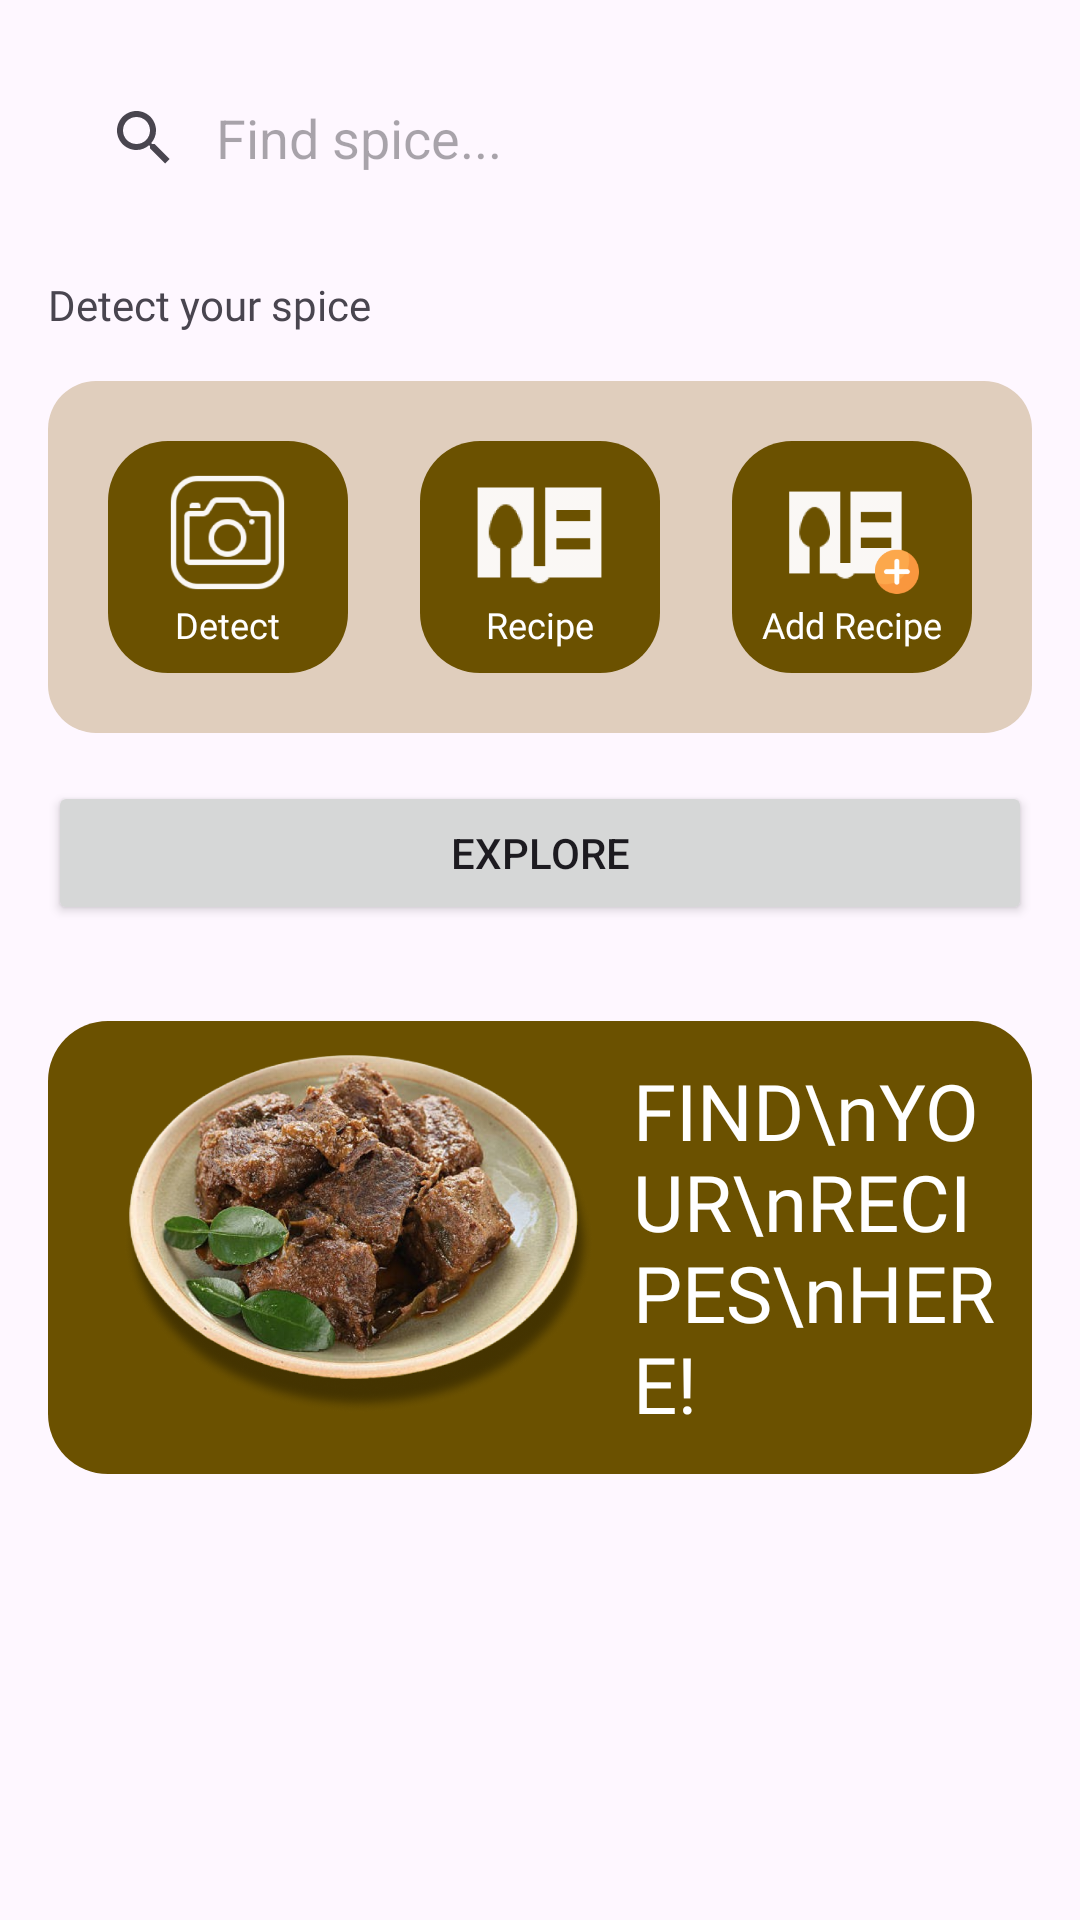

The Android layout XML behind this screen, and the referenced resources:
<!-- AndroidManifest.xml: application theme Theme.Herbs -->
<!-- res/layout/fragment_home.xml -->
<?xml version="1.0" encoding="utf-8"?>
<androidx.constraintlayout.widget.ConstraintLayout xmlns:android="http://schemas.android.com/apk/res/android"
    xmlns:app="http://schemas.android.com/apk/res-auto"
    xmlns:tools="http://schemas.android.com/tools"
    android:id="@+id/main"
    android:layout_width="match_parent"
    android:layout_height="match_parent"
    tools:context=".HomeFragment">

    <ScrollView
        android:fillViewport="true"
        android:layout_width="match_parent"
        android:layout_height="match_parent">

        <androidx.constraintlayout.widget.ConstraintLayout
            android:paddingBottom="32dp"
            android:layout_width="match_parent"
            android:layout_height="match_parent">

            <LinearLayout
                android:id="@+id/linearLayout"
                android:layout_width="0dp"
                android:layout_height="wrap_content"
                android:layout_margin="16dp"
                android:gravity="center_vertical"
                android:weightSum="5"
                app:layout_constraintEnd_toEndOf="parent"
                app:layout_constraintStart_toStartOf="parent"
                app:layout_constraintTop_toTopOf="parent">

                <SearchView
                    android:id="@+id/searchView"
                    android:layout_width="wrap_content"
                    android:layout_height="40dp"
                    android:layout_marginEnd="16dp"
                    android:layout_weight="4"
                    android:background="@drawable/bg_grey_rounded"
                    android:iconifiedByDefault="false"
                    android:queryBackground="@android:color/transparent"
                    android:queryHint="Find spice..." />

                <ImageView
                    android:id="@+id/ivProfile"
                    android:layout_width="60dp"
                    android:layout_height="60dp"
                    android:layout_weight="1"
                    app:srcCompat="@drawable/outline_account_circle_24" />

            </LinearLayout>

            <androidx.constraintlayout.widget.ConstraintLayout
                android:id="@+id/mainConstraintLayout"
                android:layout_width="0dp"
                android:layout_height="wrap_content"
                app:layout_constraintEnd_toEndOf="parent"
                app:layout_constraintStart_toStartOf="parent"
                app:layout_constraintTop_toBottomOf="@+id/linearLayout">

                <TextView
                    android:id="@+id/textView"
                    android:layout_width="wrap_content"
                    android:layout_height="wrap_content"
                    android:layout_marginHorizontal="16dp"
                    android:layout_marginTop="16dp"
                    android:fontFamily="@font/inter_medium"
                    android:text="Detect your spice"
                    app:layout_constraintStart_toStartOf="parent"
                    app:layout_constraintTop_toTopOf="parent" />

                <LinearLayout
                    android:id="@+id/imageView4"
                    android:layout_width="0dp"
                    android:layout_height="wrap_content"
                    android:layout_marginHorizontal="16dp"
                    android:layout_marginTop="16dp"
                    android:background="@drawable/bg_light_brown_rounded"
                    android:orientation="horizontal"
                    app:layout_constraintEnd_toEndOf="parent"
                    app:layout_constraintStart_toStartOf="parent"
                    app:layout_constraintTop_toBottomOf="@+id/textView">

                    <LinearLayout
                        android:id="@+id/detect_button"
                        android:layout_width="0dp"
                        android:layout_height="match_parent"
                        android:layout_margin="12dp"
                        android:layout_weight="1"
                        android:background="@drawable/bg_dark_brown_rounded"
                        android:gravity="center_horizontal"
                        android:orientation="vertical">

                        <ImageView
                            android:layout_width="45dp"
                            android:layout_height="45dp"
                            android:layout_weight="2"
                            android:src="@drawable/camera_scan_icon" />

                        <TextView
                            android:layout_width="wrap_content"
                            android:layout_height="wrap_content"
                            android:layout_weight="1"
                            android:fontFamily="@font/inter_bold"
                            android:text="Detect"
                            android:textAlignment="center"
                            android:textColor="@color/white"
                            android:textSize="12sp" />
                    </LinearLayout>

                    <LinearLayout
                        android:id="@+id/btnRecipe"
                        android:layout_width="0dp"
                        android:layout_height="match_parent"
                        android:layout_margin="12dp"
                        android:layout_weight="1"
                        android:background="@drawable/bg_dark_brown_rounded"
                        android:gravity="center_horizontal"
                        android:orientation="vertical">

                        <ImageView
                            android:layout_width="45dp"
                            android:layout_height="45dp"
                            android:layout_weight="2"
                            android:src="@drawable/recipe_list_icon" />

                        <TextView
                            android:layout_width="wrap_content"
                            android:layout_height="wrap_content"
                            android:layout_weight="1"
                            android:fontFamily="@font/inter_bold"
                            android:text="Recipe"
                            android:textAlignment="center"
                            android:textColor="@color/white"
                            android:textSize="12sp" />

                    </LinearLayout>

                    <LinearLayout
                        android:id="@+id/btnAddRecipe"
                        android:layout_width="0dp"
                        android:layout_height="match_parent"
                        android:layout_margin="12dp"
                        android:layout_weight="1"
                        android:background="@drawable/bg_dark_brown_rounded"
                        android:gravity="center_horizontal"
                        android:orientation="vertical">

                        <ImageView
                            android:layout_width="45dp"
                            android:layout_height="45dp"
                            android:layout_weight="2"
                            android:src="@drawable/recipe_add_icon" />

                        <TextView
                            android:layout_width="wrap_content"
                            android:layout_height="wrap_content"
                            android:layout_weight="1"
                            android:fontFamily="@font/inter_bold"
                            android:text="Add Recipe"
                            android:textAlignment="center"
                            android:textColor="@color/white"
                            android:textSize="12sp" />

                    </LinearLayout>

                </LinearLayout>

                <Button
                    android:id="@+id/btnExplore"
                    android:layout_width="0dp"
                    android:layout_height="wrap_content"
                    android:layout_marginTop="16dp"

                    android:text="Explore"
                    app:layout_constraintEnd_toEndOf="@+id/imageView4"
                    app:layout_constraintStart_toStartOf="@+id/imageView4"
                    app:layout_constraintTop_toBottomOf="@+id/imageView4" />

                <androidx.recyclerview.widget.RecyclerView
                    android:id="@+id/rv_spice"
                    android:layout_width="0dp"
                    android:layout_height="wrap_content"
                    android:layout_marginTop="16dp"
                    android:orientation="horizontal"
                    app:layout_constraintEnd_toEndOf="parent"
                    app:layout_constraintStart_toStartOf="@+id/btnExplore"
                    app:layout_constraintTop_toBottomOf="@+id/btnExplore"
                    tools:layoutManager="androidx.recyclerview.widget.LinearLayoutManager"
                    tools:listitem="@layout/item_spice" />

                <LinearLayout
                    android:id="@+id/btnFindRecipe"
                    android:layout_width="0dp"
                    android:layout_height="wrap_content"
                    android:layout_marginHorizontal="16dp"
                    android:layout_marginVertical="16dp"
                    android:background="@drawable/bg_dark_brown_rounded"
                    android:gravity="center_vertical"
                    android:weightSum="5"
                    app:layout_constraintEnd_toEndOf="parent"
                    app:layout_constraintStart_toStartOf="parent"
                    app:layout_constraintTop_toBottomOf="@+id/rv_spice">

                    <ImageView
                        android:layout_width="0dp"
                        android:layout_height="135dp"
                        android:layout_weight="3"
                        android:scaleType="centerInside"
                        app:srcCompat="@drawable/find_recipe" />

                    <TextView
                        android:layout_width="0dp"
                        android:layout_height="wrap_content"
                        android:layout_weight="2"
                        android:fontFamily="@font/inter_bold"
                        android:text="FIND\nYOUR\nRECIPES\nHERE!"
                        android:textAlignment="textStart"
                        android:textColor="@color/white"
                        android:textSize="26sp" />

                </LinearLayout>

            </androidx.constraintlayout.widget.ConstraintLayout>

            <androidx.recyclerview.widget.RecyclerView
                android:id="@+id/rvSearchSpice"
                android:layout_width="0dp"
                android:layout_height="0dp"
                android:layout_marginStart="16dp"
                tools:listitem="@layout/item_search_spice"
                android:layout_marginEnd="16dp"
                android:visibility="gone"
                app:layout_constraintBottom_toBottomOf="parent"
                app:layout_constraintEnd_toEndOf="parent"
                app:layout_constraintStart_toStartOf="parent"
                app:layout_constraintTop_toBottomOf="@+id/linearLayout" />

        </androidx.constraintlayout.widget.ConstraintLayout>
    </ScrollView>



</androidx.constraintlayout.widget.ConstraintLayout>
<!-- res/layout/item_spice.xml (included above) -->
<?xml version="1.0" encoding="utf-8"?>
<LinearLayout xmlns:android="http://schemas.android.com/apk/res/android"
    xmlns:app="http://schemas.android.com/apk/res-auto"
    xmlns:tools="http://schemas.android.com/tools"
    android:layout_marginEnd="12dp"
    android:layout_width="wrap_content"
    android:layout_height="wrap_content">

    <LinearLayout
        android:layout_width="wrap_content"
        android:layout_height="wrap_content"
        android:background="@drawable/bg_dark_brown_rounded"
        android:orientation="vertical"
        app:layout_constraintStart_toStartOf="parent"
        app:layout_constraintTop_toTopOf="parent">

        <ImageView
            android:id="@+id/iv_icon_spice"
            android:layout_width="150dp"
            android:layout_height="100dp"
            android:layout_marginVertical="8dp"
            android:src="@drawable/item_jahe" />

        <RelativeLayout
            android:layout_marginTop="8dp"
            android:layout_marginBottom="16dp"
            android:layout_width="match_parent"
            android:layout_height="wrap_content">

            <LinearLayout
                android:orientation="vertical"
                android:layout_centerVertical="true"
                android:layout_alignParentStart="true"
                android:layout_width="wrap_content"
                android:layout_height="wrap_content">

                <TextView
                    android:id="@+id/tv_type"
                    android:layout_width="wrap_content"
                    android:layout_height="wrap_content"
                    android:fontFamily="@font/inter_regular"
                    android:text="Umbi Umbian"
                    android:textColor="@color/white"
                    android:textSize="12sp" />

                <TextView
                    android:id="@+id/tv_name"
                    android:layout_width="wrap_content"
                    android:layout_height="wrap_content"
                    android:layout_alignParentStart="true"
                    android:layout_centerVertical="true"
                    android:fontFamily="@font/inter_extrabold"
                    android:text="Jahe"
                    android:textColor="@color/white"
                    android:textSize="20sp" />
            </LinearLayout>


            <ImageView
                android:id="@+id/imageView2"
                android:layout_width="35dp"
                android:layout_height="40dp"
                android:layout_alignParentEnd="true"
                android:layout_centerVertical="true"
                android:src="@drawable/detail_icon" />
        </RelativeLayout>


    </LinearLayout>

</LinearLayout>
<!-- res/layout/item_search_spice.xml (included above) -->
<?xml version="1.0" encoding="utf-8"?>
<androidx.constraintlayout.widget.ConstraintLayout xmlns:android="http://schemas.android.com/apk/res/android"
    xmlns:app="http://schemas.android.com/apk/res-auto"
    xmlns:tools="http://schemas.android.com/tools"
    android:layout_width="match_parent"
    android:layout_height="wrap_content">

    <LinearLayout
        android:gravity="center_vertical"
        android:layout_width="0dp"
        android:layout_height="wrap_content"
        android:layout_marginTop="8dp"
        android:background="@drawable/bg_light_brown_rounded"
        android:src="@drawable/bg_light_brown_rounded"
        app:layout_constraintEnd_toEndOf="parent"
        app:layout_constraintStart_toStartOf="parent"
        app:layout_constraintTop_toTopOf="parent">

        <ImageView
            android:background="@drawable/bg_grey_rounded"
            android:id="@+id/ivIconSpice"
            android:layout_width="100dp"
            android:layout_height="50dp"
            app:layout_constraintStart_toStartOf="parent"
            app:layout_constraintTop_toTopOf="parent"/>

        <TextView
            android:id="@+id/tvName"
            android:layout_width="wrap_content"
            android:layout_height="wrap_content"
            android:layout_marginStart="24dp"
            android:fontFamily="@font/inter_extrabold"
            android:text="Jahe"
            android:textSize="24sp" />

    </LinearLayout>

</androidx.constraintlayout.widget.ConstraintLayout>
<!-- resources referenced by this layout -->
<resources>
  <color name="white">#FFFFFFFF</color>
  <!-- drawable bg_dark_brown_rounded (drawable) -->
  <?xml version="1.0" encoding="utf-8"?>
  <shape xmlns:android="http://schemas.android.com/apk/res/android">
      <solid android:color="@color/my_dark_primary"/>
      <corners android:radius="20dp"/>
      <padding android:left="8dp"
          android:bottom="8dp"
          android:right="8dp"
          android:top="8dp"/>
  </shape>
  <!-- drawable bg_light_brown_rounded (drawable) -->
  <?xml version="1.0" encoding="utf-8"?>
  <shape xmlns:android="http://schemas.android.com/apk/res/android">
      <solid android:color="@color/bg_brown"/>
      <corners android:radius="16dp"/>
      <padding android:left="8dp"
          android:bottom="8dp"
          android:right="8dp"
          android:top="8dp"/>
  </shape>
  <!-- drawable camera_scan_icon: png bitmap (drawable, 8506 bytes) -->
  <!-- drawable detail_icon: png bitmap (drawable, 4173 bytes) -->
  <!-- drawable find_recipe: png bitmap (drawable, 604719 bytes) -->
  <!-- drawable item_jahe: png bitmap (drawable, 23091 bytes) -->
  <!-- drawable recipe_add_icon: png bitmap (drawable, 5417 bytes) -->
  <!-- drawable recipe_list_icon: png bitmap (drawable, 2858 bytes) -->
  <style name="Theme.Herbs" parent="Base.Theme.Herbs" />
  <color name="my_dark_primary">#6B5100</color>
  <color name="bg_brown">#E0CEBD</color>
  <style name="Base.Theme.Herbs" parent="Theme.Material3.DayNight.NoActionBar">
          
          <item name="colorPrimary">@color/my_light_primary</item>
          <item name="colorSecondary">@color/my_light_secondary</item>
      </style>
  <color name="my_light_primary">#6B5100</color>
  <color name="my_light_secondary">#8F731A</color>
</resources>
